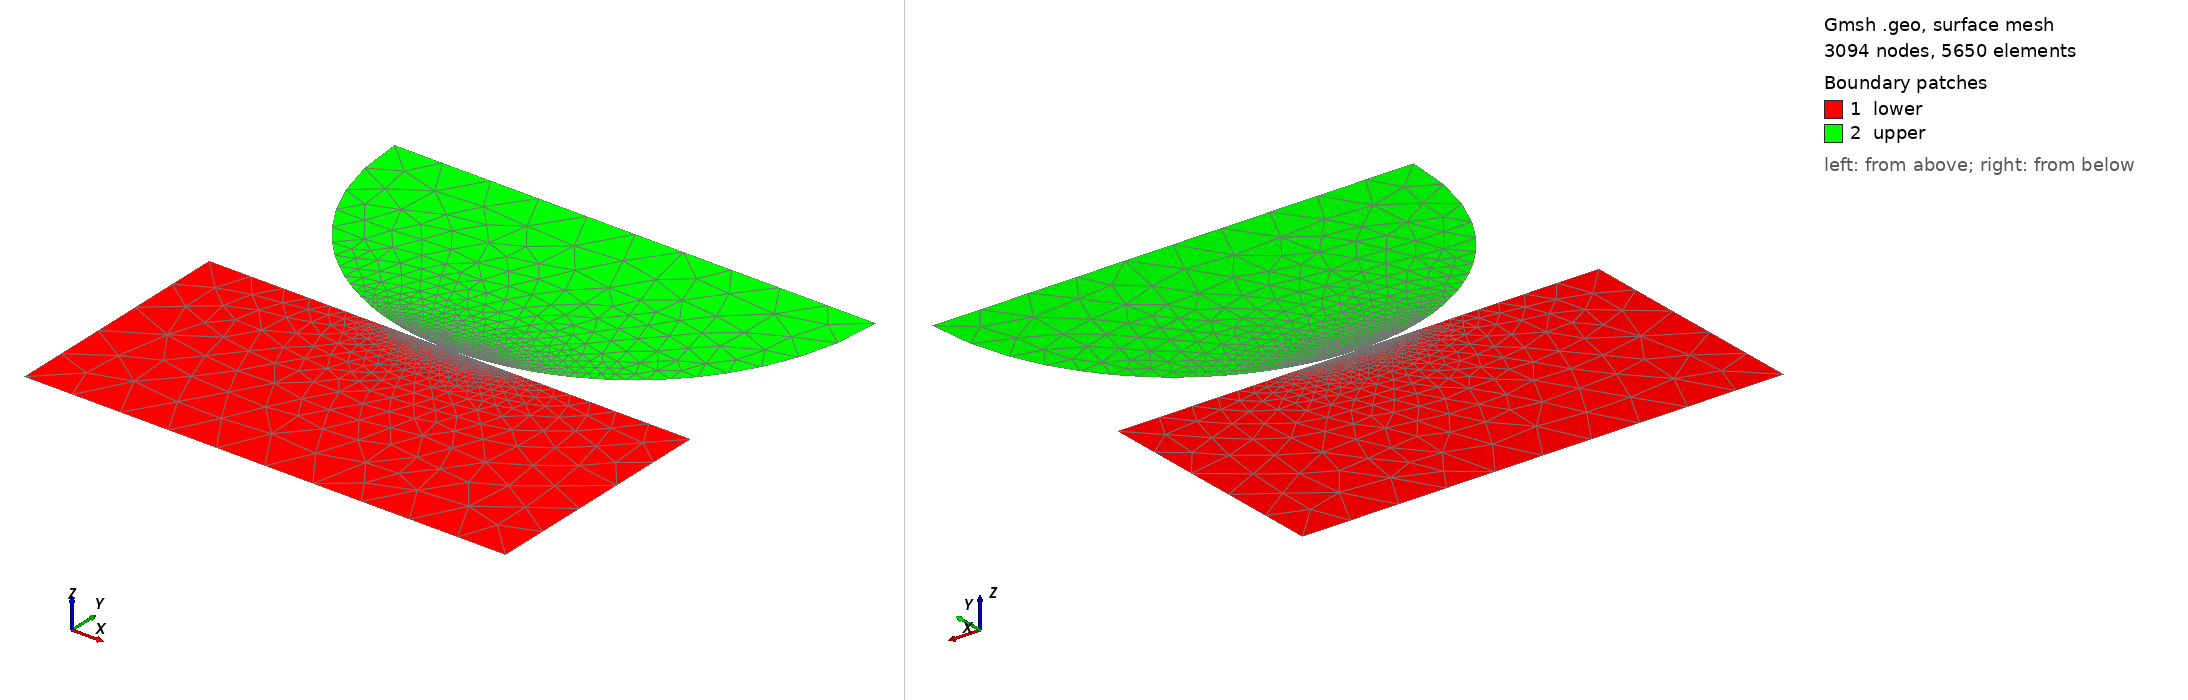

Gmsh geometry script, surface-meshed: 3094 nodes, 5650 surface elements. Boundary patches (legend numbers): 1 lower, 2 upper. Left view from above one corner, right view from below the opposite corner. Legend entries are the model's physical surfaces. The drawing asked Gmsh for element sizes between 1% and 20% of the model's largest extent; the script's own settings can give other sizes.

=== 2D-Hertz-penalty.geo (drawn) ===
//+ LowLevelFEM
//+
SetFactory("OpenCASCADE");
//+
a = 0.;
//+
Point(1) = {-10, 0, 0, 1.0};
//+
Point(2) = {10, 0, 0, 1.0};
//+
Point(3) = {50, 0, 0, 1.0};
//+
Point(4) = {50, -50, 0, 1.0};
//+
Point(5) = {-50, -50, 0, 1.0};
//+
Point(6) = {-50, 0, 0, 1.0};
//+
Line(1) = {1, 2};
//+
Line(2) = {2, 3};
//+
Line(3) = {3, 4};
//+
Line(4) = {4, 5};
//+
Line(5) = {5, 6};
//+
Line(6) = {6, 1};
//+
Curve Loop(1) = {-5, -6, -1, -2, -3, -4};
//+
Plane Surface(1) = {1};
//+
Point(7) = {-50, 50+a, 0, 1.0};
//+
Point(8) = {-10, 50-Sqrt(50^2-10^2)+a, 0, 1.0};
//+
Point(9) = {10, 50-Sqrt(50^2-10^2)+a, 0, 1.0};
//+
Point(10) = {50, 50+a, 0, 1.0};
//+
Point(11) = {0, 50+a, 0, 1.0};
//+
Circle(7) = {7, 11, 8};
//+
Circle(8) = {8, 11, 9};
//+
Circle(9) = {9, 11, 10};
//+
Line(10) = {7, 11};
//+
Line(11) = {11, 10};
//+
Curve Loop(2) = {7, 8, 9, -11, -10};
//+
Plane Surface(2) = {2};
//+
MeshSize {7, 10, 11, 4, 5, 3, 6} = 10;
//+
MeshSize {1, 2, 8, 9} = 0.1;

Mesh.ElementOrder=1;

Mesh 2;//+
Physical Surface("upper", 12) = {2};
//+
Physical Surface("lower", 13) = {1};
//+
Physical Curve("bottom", 14) = {4};
//+
Physical Curve("left", 15) = {5};
//+
Physical Curve("right", 16) = {3};
//+
Physical Curve("top", 17) = {11, 10};
//+
Physical Curve("master", 18) = {8};
//+
Physical Curve("slave", 19) = {1};
